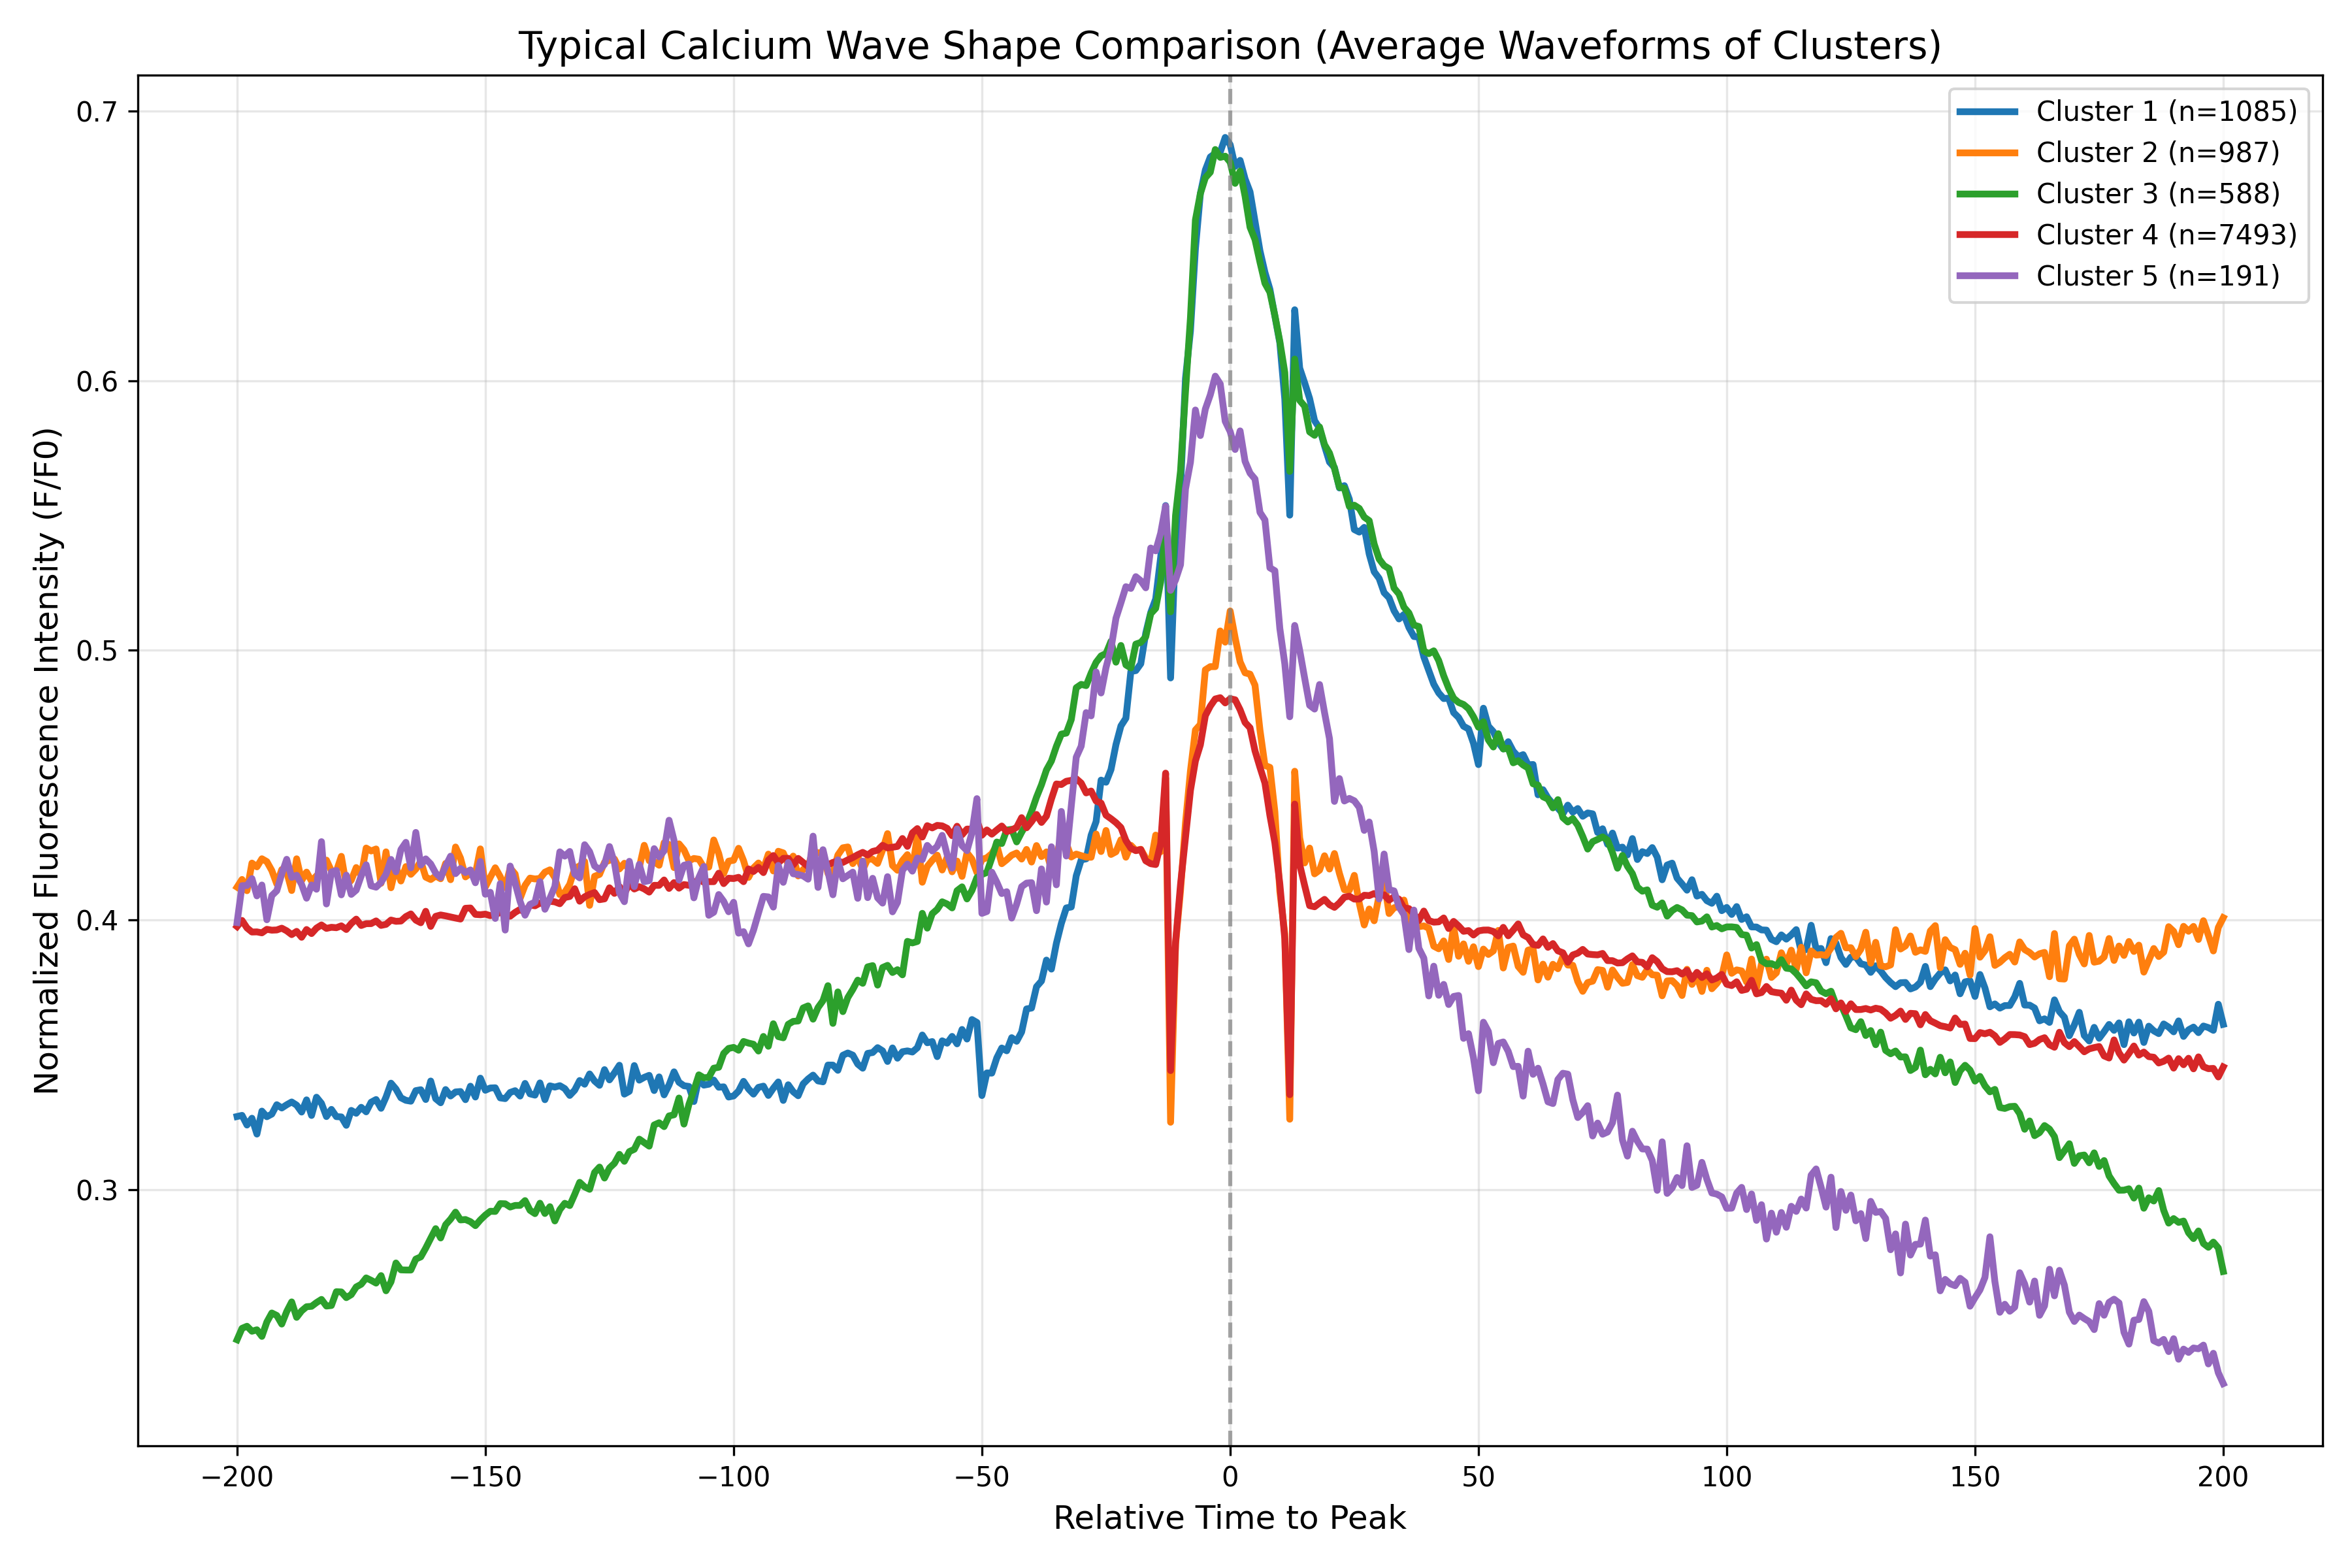

The data file committed next to this chart (first rows):
cluster, time_point, mean_intensity, std_intensity, n_samples
Cluster_1, -200.0, 0.327, 0.2191, 1085
Cluster_1, -199.0, 0.3275, 0.2192, 1085
Cluster_1, -198.0, 0.3239, 0.211, 1085
Cluster_1, -197.0, 0.3264, 0.2133, 1085
Cluster_1, -196.0, 0.3205, 0.2159, 1085
Cluster_1, -195.0, 0.3291, 0.2154, 1085
Cluster_1, -194.0, 0.327, 0.2127, 1085
Cluster_1, -193.0, 0.328, 0.2141, 1085
Cluster_1, -192.0, 0.3314, 0.2118, 1085
Cluster_1, -191.0, 0.3302, 0.215, 1085
Cluster_1, -190.0, 0.3314, 0.2128, 1085
Cluster_1, -189.0, 0.3324, 0.2162, 1085
Cluster_1, -188.0, 0.3313, 0.208, 1085
Cluster_1, -187.0, 0.3287, 0.2104, 1085
Cluster_1, -186.0, 0.3332, 0.213, 1085
Cluster_1, -185.0, 0.3274, 0.2084, 1085
Cluster_1, -184.0, 0.3342, 0.214, 1085
Cluster_1, -183.0, 0.3319, 0.2126, 1085
Cluster_1, -182.0, 0.327, 0.2092, 1085
Cluster_1, -181.0, 0.3297, 0.2093, 1085
Cluster_1, -180.0, 0.327, 0.2067, 1085
Cluster_1, -179.0, 0.3269, 0.2081, 1085
Cluster_1, -178.0, 0.3238, 0.2051, 1085
Cluster_1, -177.0, 0.3293, 0.2043, 1085
Cluster_1, -176.0, 0.3282, 0.209, 1085
Cluster_1, -175.0, 0.3305, 0.2075, 1085
Cluster_1, -174.0, 0.3288, 0.2059, 1085
Cluster_1, -173.0, 0.3324, 0.2092, 1085
Cluster_1, -172.0, 0.3334, 0.2108, 1085
Cluster_1, -171.0, 0.3301, 0.2096, 1085
Cluster_1, -170.0, 0.3343, 0.2107, 1085
Cluster_1, -169.0, 0.3394, 0.2098, 1085
Cluster_1, -168.0, 0.3373, 0.2079, 1085
Cluster_1, -167.0, 0.334, 0.2057, 1085
Cluster_1, -166.0, 0.3331, 0.2089, 1085
Cluster_1, -165.0, 0.3327, 0.2095, 1085
Cluster_1, -164.0, 0.3367, 0.2072, 1085
Cluster_1, -163.0, 0.337, 0.205, 1085
Cluster_1, -162.0, 0.3334, 0.2023, 1085
Cluster_1, -161.0, 0.3402, 0.2083, 1085
Cluster_1, -160.0, 0.3337, 0.202, 1085
Cluster_1, -159.0, 0.3322, 0.2023, 1085
Cluster_1, -158.0, 0.3371, 0.207, 1085
Cluster_1, -157.0, 0.3347, 0.2075, 1085
Cluster_1, -156.0, 0.3362, 0.203, 1085
Cluster_1, -155.0, 0.3363, 0.2035, 1085
Cluster_1, -154.0, 0.3333, 0.2039, 1085
Cluster_1, -153.0, 0.3383, 0.2037, 1085
Cluster_1, -152.0, 0.3343, 0.2013, 1085
Cluster_1, -151.0, 0.3413, 0.2091, 1085
Cluster_1, -150.0, 0.3368, 0.2032, 1085
Cluster_1, -149.0, 0.3376, 0.2015, 1085
Cluster_1, -148.0, 0.3377, 0.2033, 1085
Cluster_1, -147.0, 0.334, 0.2039, 1085
Cluster_1, -146.0, 0.3337, 0.2023, 1085
Cluster_1, -145.0, 0.336, 0.2039, 1085
Cluster_1, -144.0, 0.3366, 0.2065, 1085
Cluster_1, -143.0, 0.3346, 0.203, 1085
Cluster_1, -142.0, 0.3393, 0.2025, 1085
Cluster_1, -141.0, 0.3355, 0.2012, 1085
... 1,945 more rows
